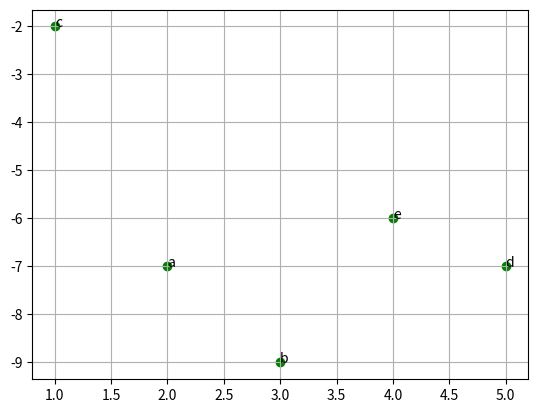

Generate this figure with matplotlib:
import math

import pandas as pd
# import random
import numpy as np
import matplotlib.pyplot as plt

n = 5
p = ['a', 'b', 'c', 'd', "e"]

x = np.random.randint(1, 10, size=5)
y = np.random.randint(1, 10, size=5)
w = np.random.randint(1, 7, size=5)
h = np.random.randint(1, 3, size=5)

print(x)
print(y)
print(w)
print(h)
plt.scatter(x, -1 * y, color='green')
plt.grid()

for i, label in enumerate(p):
    plt.annotate(label, (x[i], -1 * y[i]))

m = {"a": [np.nan, np.nan, np.nan, np.nan, np.nan],
     "b": [np.nan, np.nan, np.nan, np.nan, np.nan],
     "c": [np.nan, np.nan, np.nan, np.nan, np.nan],
     "d": [np.nan, np.nan, np.nan, np.nan, np.nan],
     "e": [np.nan, np.nan, np.nan, np.nan, np.nan]}

df = pd.DataFrame(m, columns=p, index=p)

for i in range(n - 1):
    for j in range(i + 1, n):
        # print(c[i][0], c[j][0])
        dx = abs(x[i] - x[j])
        dy = abs(y[i] - y[j])
        theta = math.degrees(dx) if dx == 0 else math.degrees(math.atan(dy / dx))
        dr = (w[i] + w[j]) * math.cos(theta) + (h[i] + h[j]) * math.sin(theta)
        man_dist = abs((dx + dy) / dr)
        df.at[p[i], p[j]] = man_dist
        df.at[p[j], p[i]] = man_dist
print(df)
plt.show()
